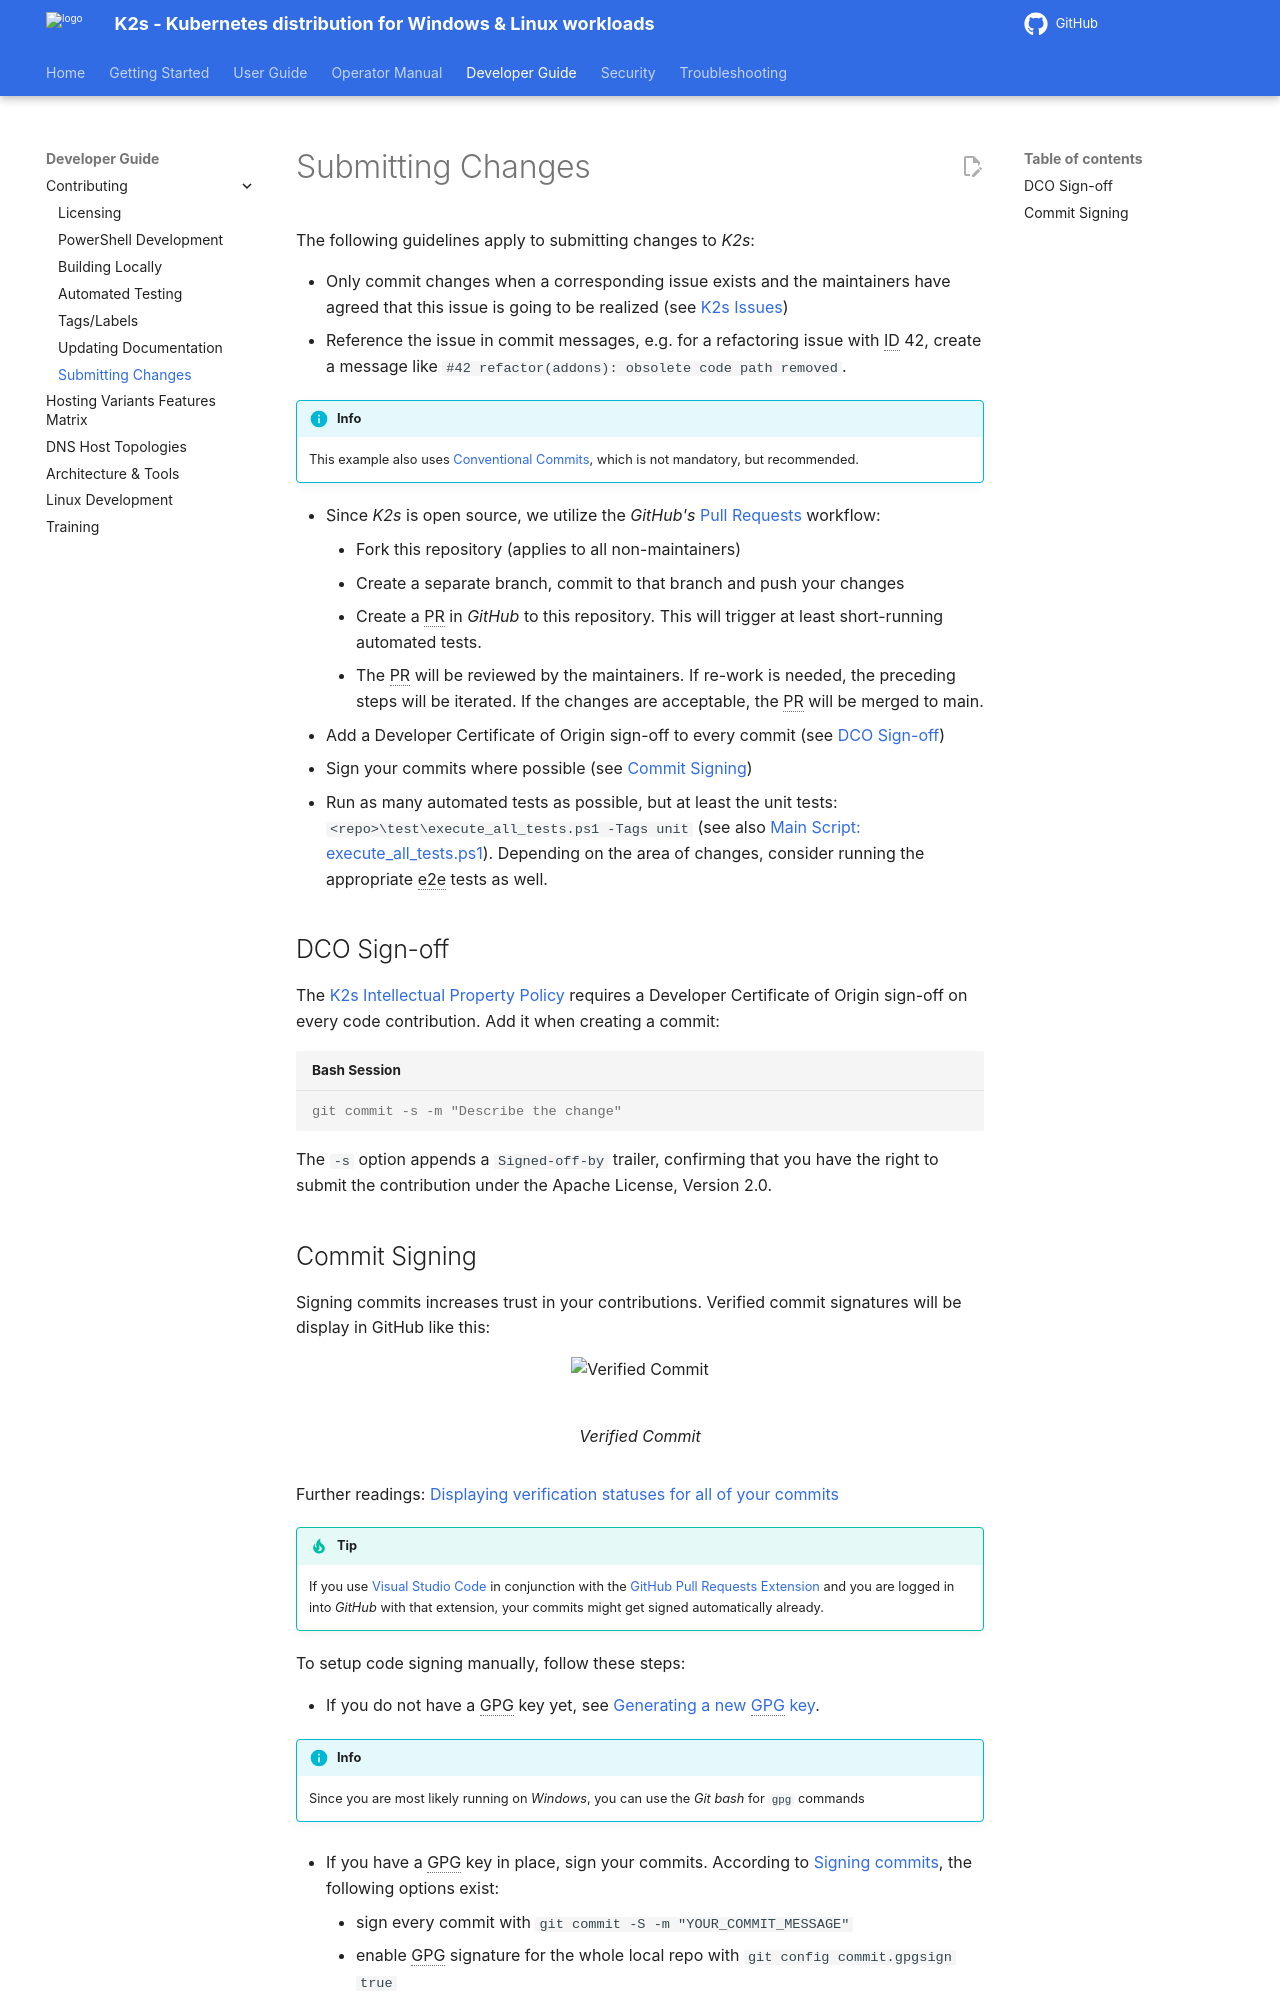

repository: k2s-project/k2s · page: next/dev-guide/contributing/submitting-changes/index.html · generator: mkdocs

<!--
SPDX-FileCopyrightText: © 2026 The K2s Authors
SPDX-License-Identifier: Apache-2.0
-->

# Submitting Changes
The following guidelines apply to submitting changes to *K2s*:

- Only commit changes when a corresponding issue exists and the maintainers have agreed that this issue is going to be realized (see [K2s Issues](https://github.com/k2s-project/k2s/issues){target="_blank"})
- Reference the issue in commit messages, e.g. for a refactoring issue with ID 42, create a message like `#42 refactor(addons): obsolete code path removed`. 
!!! info
    This example also uses [Conventional Commits](https://www.conventionalcommits.org/en/v1.0.0/){target="_blank"}, which is not mandatory, but recommended.
- Since *K2s* is open source, we utilize the *GitHub's* [Pull Requests](https://docs.github.com/en/pull-requests){target="_blank"} workflow:
    - Fork this repository (applies to all non-maintainers)
    - Create a separate branch, commit to that branch and push your changes
    - Create a PR in *GitHub* to this repository. This will trigger at least short-running automated tests.
    - The PR will be reviewed by the maintainers. If re-work is needed, the preceding steps will be iterated. If the changes are acceptable, the PR will be merged to main.
- Add a Developer Certificate of Origin sign-off to every commit (see [DCO Sign-off](#dco-sign-off))
- Sign your commits where possible (see [Commit Signing](#commit-signing))
- Run as many automated tests as possible, but at least the unit tests: `<repo>\test\execute_all_tests.ps1 -Tags unit` (see also [Main Script: execute_all_tests.ps1](automated-testing.md#main-script-execute_all_testsps1)). Depending on the area of changes, consider running the appropriate e2e tests as well.

## DCO Sign-off
The [K2s Intellectual Property Policy](https://github.com/k2s-project/k2s/blob/main/IP_POLICY.md) requires a Developer Certificate of Origin sign-off on every code contribution. Add it when creating a commit:

```console
git commit -s -m "Describe the change"
```

The `-s` option appends a `Signed-off-by` trailer, confirming that you have the right to submit the contribution under the Apache License, Version 2.0.
